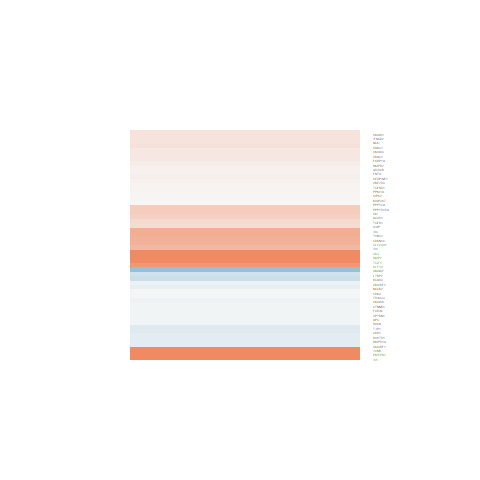

The table this chart was drawn from, first rows:
logFC, AveExpr, t, P.Value, adj.P.Val, B
0.3931, 4.899, 1.496, 0.1475, 0.5984, -5.764
0.6648, 3.408, 2.715, 0.01204, 0.2154, -3.362
0.1492, 5.374, 0.6514, 0.5209, 0.8627, -6.674
-0.3047, 4.047, -1.951, 0.06266, 0.4479, -4.925
-0.02797, 6.318, -0.2072, 0.8376, 0.9626, -6.902
0.07153, 5.483, 0.4193, 0.6787, 0.9169, -6.797
0.5623, 6.592, 3.454, 0.002044, 0.06943, -1.925
-0.03426, 10.01, -0.1992, 0.8438, 0.9649, -6.885
0.6057, 7.222, 3.83, 0.0007983, 0.03443, -1.038
0.3424, 1.493, 1.164, 0.256, 0.7075, -5.628
0.1101, 4.894, 0.6058, 0.5503, 0.875, -6.671
-0.03918, 6.68, -0.3574, 0.7239, 0.9309, -6.868
-0.03678, 7.745, -0.2371, 0.8146, 0.958, -6.911
-0.1484, 3.189, -0.7844, 0.4404, 0.8306, -6.292
1.236, 4.516, 6.853, 4.14041902500671e-07, 9.2573399523727e-05, 6.501
0.05301, 8.008, 0.3947, 0.6965, 0.9224, -6.856
0.1812, 2.357, 0.7023, 0.4892, 0.8491, -6.217
-0.03614, 5.503, -0.1852, 0.8546, 0.9672, -6.876
0.0218, 5.94, 0.1388, 0.8907, 0.9752, -6.903
-0.1468, 5.374, -0.9177, 0.3678, 0.7911, -6.455
0.07829, 1.576, 0.2363, 0.8151, 0.958, -6.289
0.0276, 2.766, 0.115, 0.9094, 0.9782, -6.563
0.06774, 5.483, 0.5464, 0.5898, 0.8911, -6.739
0.8582, 4.169, 4.413, 0.0001812, 0.01169, 0.5754
0.03696, 6.07, 0.2194, 0.8282, 0.961, -6.892
-0.01765, 4.656, -0.11, 0.9133, 0.9791, -6.826
-0.1465, 5.779, -1.099, 0.2824, 0.7291, -6.296
0.631, 1.716, 1.782, 0.08721, 0.5011, -4.825
0.01042, 8.541, 0.06303, 0.9503, 0.9866, -6.927
-0.1006, 5.806, -0.3526, 0.7274, 0.9316, -6.847
0.03531, 5.982, 0.2536, 0.8019, 0.9548, -6.879
-0.2615, 0.1736, -0.5713, 0.573, 0.8846, -5.808
-0.1588, 7.839, -1.042, 0.3078, 0.7498, -6.391
0.6595, 6.991, 3.363, 0.002561, 0.08023, -2.16
-0.05614, 5.86, -0.3233, 0.7493, 0.9389, -6.857
0.1501, 6.257, 1.054, 0.3024, 0.7462, -6.365
-0.0406, 6.699, -0.2222, 0.826, 0.9605, -6.909
-0.1708, 8.92, -1.454, 0.1587, 0.612, -5.877
0.1763, 0.9965, 0.5894, 0.561, 0.8782, -5.998
-0.08074, 5.239, -0.6119, 0.5463, 0.8732, -6.682
1.013, 6.598, 5.346, 1.68220471319241e-05, 0.001759, 2.76
0.2009, 4.144, 1.348, 0.1901, 0.6464, -5.877
-0.6717, 4, -3.451, 0.002062, 0.06953, -1.746
2.71, 5.976, 9.632, 9.26918162244145e-10, 6.73545082594708e-07, 12.49
0.2671, 3.66, 1.201, 0.2412, 0.6975, -6.014
0.3954, 5.953, 2.467, 0.02106, 0.2818, -4.099
0.152, 6.926, 0.8034, 0.4296, 0.8255, -6.611
1.189, 5.68, 6.645, 6.80461210150955e-07, 0.0001373, 5.969
1.968, 7.861, 7.862, 4.01787584036384e-08, 1.39028070447637e-05, 8.757
2.415, 1.662, 7.044, 2.63348121095444e-07, 6.95861498887289e-05, 6.915
0.181, 5.433, 1.147, 0.2627, 0.7124, -6.229
0.2526, 5.742, 1.496, 0.1475, 0.5984, -5.802
